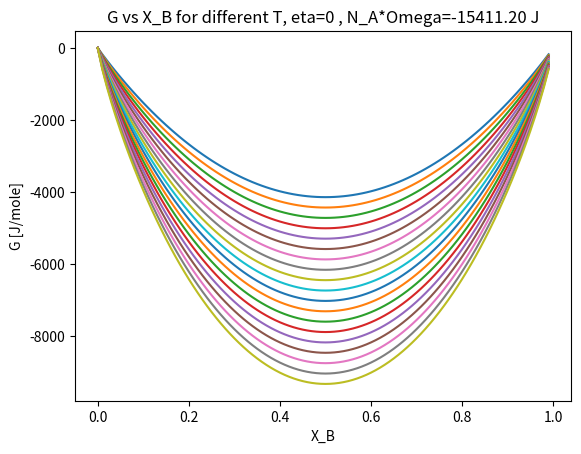
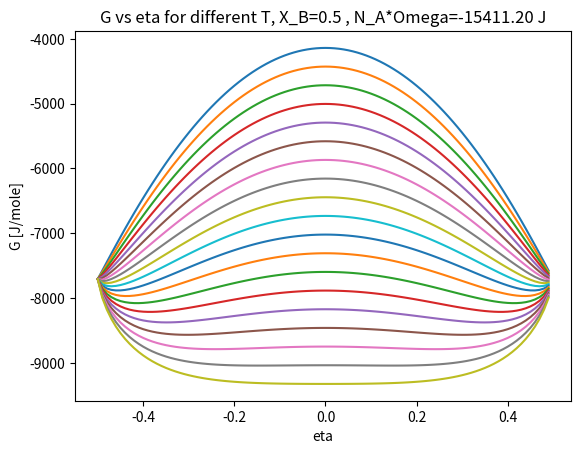
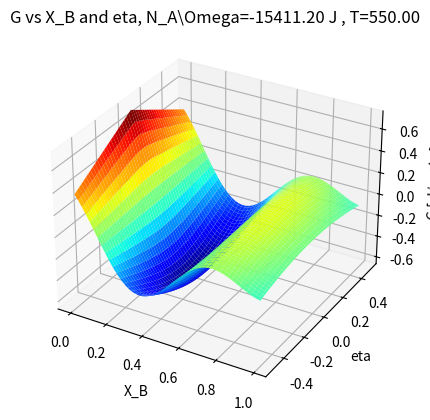
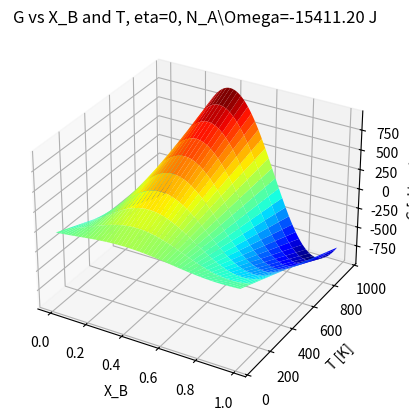
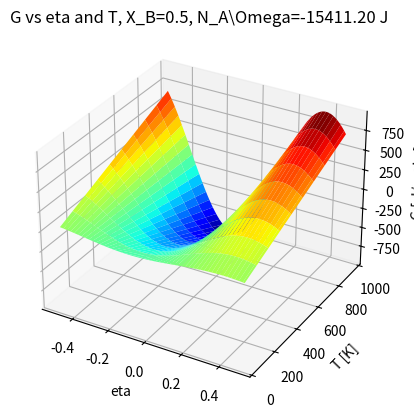

Write the Python code that produced these figures, in order.
# -*- coding: utf-8 -*-
"""
Created on Wed May  3 18:03:42 2023

[redacted]
"""
import numpy as np
import matplotlib.pyplot as plt
import time
from matplotlib import cm


def xlog(x):
    if x.all()>0:
        return x*np.log(x)
    else:
        return 0
    
#make the plots in order to do the animation rotating in 3d
def plot_anim_3d(X,Y,Z,xlabel,ylabel,zlabel,title):
    fig = plt.figure()
    ax = fig.add_subplot(projection='3d')
    
    ax.set_xlabel(xlabel)
    ax.set_ylabel(ylabel)
    ax.set_zlabel(zlabel)
    ax.set_title(title)

    wframe = None
    tstart = time.time()
    for phi in np.linspace(0, 180. / np.pi, 100):
        # If a line collection is already remove it before drawing.
        if wframe:
            wframe.remove()
        # Generate data.
        Z = np.cos(2 * np.pi * X + phi) * (1 - np.hypot(X, Y))
        
        # Plot the new surface plot
        wframe = ax.plot_surface(X, Y, Z,cmap=cm.jet, rstride=2, cstride=2)
    
    print('Average FPS: %f' % (100 / (time.time() - tstart)))
    
#This program calculates the free energy of a binary alloy in the
# so-called "quasi-chemical" atomistic model. Only nearest-neighbours
# interactions are taken into account and only the configurational 
# Bragg-Williams-Gorsky entropy is considered, neglecting e.g. strain energy 
# due to atomic size mismatch and vibrational entropy. 

k_B=1.38e-23  #Boltzmann's constant
N_A=6.02e+23  #Avogadro's number
R_gas=k_B*N_A #Gas constant
omega=-8*0.02*1.6e-19 # interaction parameter: Z=8; fraction of eV difference;
T0=550              # Temperature for calculation of free energy surface in (X_B,eta) space
X_B=np.arange(0,1,0.01)      # Composition (chemical order parameter)
T=np.arange(50,1000,50)      # Temperature space
eta=np.arange(-0.5,0.5,0.01) # Order parameter (structural)


# Functions in (X_B,eta) space for T=T0;

x_BG,etaG=np.meshgrid(X_B,eta)  # defines the (X_B, eta) grid
H0=[]
S0=[]
G0=[]

# Uses the xlog function, that handles the cases where the argument of the
# logarithm would be negative, to calculate entropy
#  Finds the unphysical region in the (X_B, eta) mesh. In fact, abs(eta)
#  must be lower than X_B and 1-X_B (see definitions in the model)
# Sets enthalpy and entropy to "Not a Number" in the unphysical region, to
# avoid plotting of non physical values


for xbg,etag in zip(x_BG,etaG):
    h0=[]
    s0=[]
    g0=[]
    for x,e in zip(xbg,etag):
        if abs(e)>=x or abs(e)>=(1-x):
            h=np.nan
            s=np.nan
        else:
            h=N_A*omega*(x*(1-x)+e**2)
            s=-(R_gas/2)*(xlog(x+e)+xlog(x-e)+ xlog(1-x+e)+xlog(1-x-e))
        
        h0.append(h)
        s0.append(s)
        g0.append(h-T0*s)
        
    H0.append(h0) #  Enthalpy
    S0.append(s0) #Entropy
    G0.append(g0) #Gibbs free energy

# Functions in (X_B,T) space for eta=0

H1=[]
TS1=[]
G1=[]
xG, yG = np.meshgrid(X_B,T)

for xg,yg in zip(xG,yG):
    h1=[N_A*omega*(x*(1-x)) for x in xg]
    H1.append(h1) #  Enthalpy
    
    ts1=[-R_gas*(y*(xlog(x)+xlog(1-x))) for x,y in zip(xg,yg)]
    TS1.append(ts1) #entropy
    
    g1=[h-ts for h,ts in zip(h1,ts1)]
    G1.append(g1) #Gibbs freee energy
    
#Functions in (eta,T) space for X_B=0.5

eG, TG = np.meshgrid(eta,T)
H2=[]
TS2=[]
G2=[]

for eg,tg, yg in zip(eG,TG,yG):
    h2=[N_A*omega*(0.25+e**2) for e in eg]
    H2.append(h2) #  Enthalpy
    
    ts2=[-R_gas*(y*(xlog(0.5+e)+xlog(0.5-e))) for e,y in zip(eg,yg)]
    TS2.append(ts2) #entropy
    
    g2=[h-ts for h,ts in zip(h2,ts2)]
    G2.append(g2) #Gibbs freee energy
    
# GRAPHICS ===============================================================

# Free energy vs composition at different T for order parameter eta=0

plt.figure()
for g1 in G1:
    plt.plot(X_B,g1)
plt.xlabel('X_B')
plt.ylabel('G [J/mole]')
plt.title('G vs X_B for different T, eta=0 , N_A*Omega={:.2f} J'.format(N_A*omega))
plt.show()


# Free energy vs order paramer eta for different T at X_B=0.5

plt.figure()
for g2 in G2:
    plt.plot(eta,g2)
    
plt.xlabel('eta')
plt.ylabel('G [J/mole]')
plt.title('G vs eta for different T, X_B=0.5 , N_A*Omega={:.2f} J'.format(N_A*omega))
plt.show()


# Free energy surface in (X_B,eta) space for T=T0 

plot_anim_3d(x_BG,etaG,G0,
             'X_B','eta','G [ J/mole ]'
             ,'G vs X_B and eta, N_A\Omega={:.2f} J , T={:.2f}'.format(N_A*omega,T0))

# Free energy surface in (X_B,T) space for order parameter eta=0 
plot_anim_3d(xG,yG,G1,
             'X_B','T [K]','G [ J/mole ]'
             ,'G vs X_B and T, eta=0, N_A\Omega={:.2f} J'.format(N_A*omega))

#Free energy surface in (eta,T) space for equimolar composition (X_B=0.5)
plot_anim_3d(eG,TG,G2,
             'eta','T [K]','G [ J/mole ]'
             ,'G vs eta and T, X_B=0.5, N_A\Omega={:.2f} J'.format(N_A*omega))

